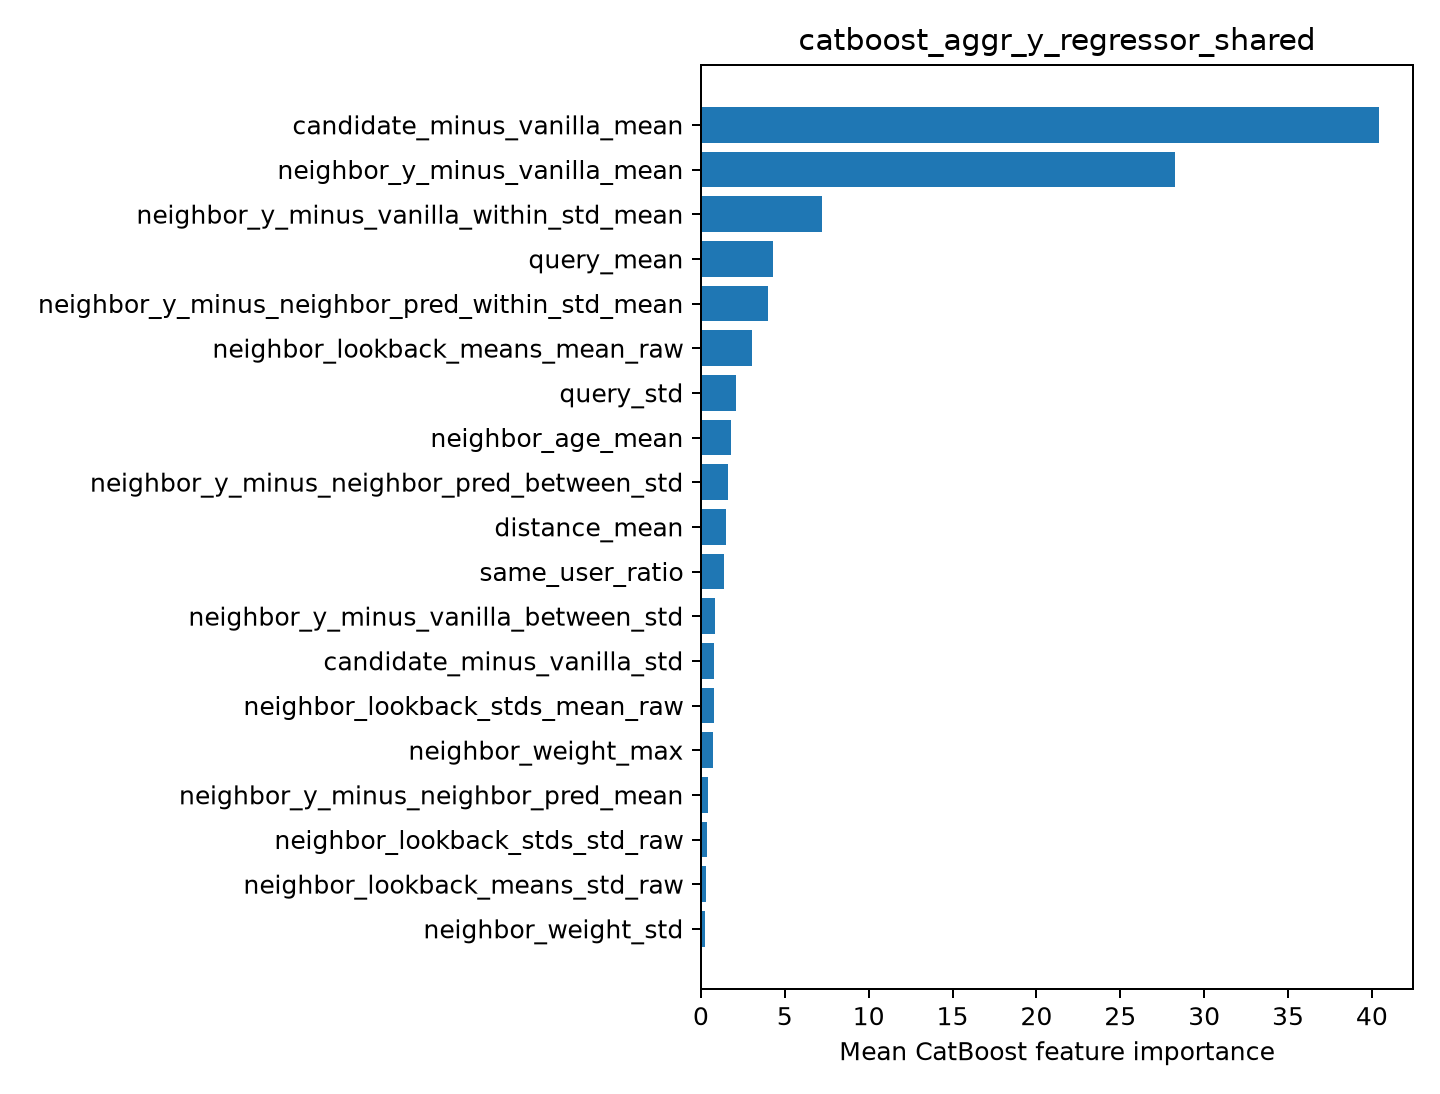

Source data for this figure (header and first rows):
feature, importance
candidate_minus_vanilla_mean, 40.43
neighbor_y_minus_vanilla_mean, 28.28
neighbor_y_minus_vanilla_within_std_mean, 7.189
query_mean, 4.27
neighbor_y_minus_neighbor_pred_within_st…, 3.977
neighbor_lookback_means_mean_raw, 3.029
query_std, 2.117
neighbor_age_mean, 1.782
neighbor_y_minus_neighbor_pred_between_s…, 1.62
distance_mean, 1.506
same_user_ratio, 1.352
neighbor_y_minus_vanilla_between_std, 0.8104
candidate_minus_vanilla_std, 0.789
neighbor_lookback_stds_mean_raw, 0.7818
neighbor_weight_max, 0.6968
neighbor_y_minus_neighbor_pred_mean, 0.4449
neighbor_lookback_stds_std_raw, 0.3718
neighbor_lookback_means_std_raw, 0.3048
neighbor_weight_std, 0.2528
